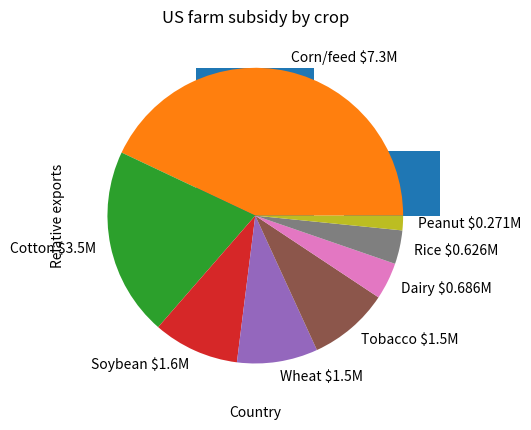

This figure's Python source:
%matplotlib inline
import matplotlib.pyplot as plt

country_names = ['USA', 'Argentina', 'Brazil', 'Ukraine', 
                 'France', 'Russia', 'Romania', 'Hungary']
data = [10027, 4359, 4013, 2261, 1618, 828, 750, 627]

plt.bar(country_names, [amount / data[0] for amount in data])
plt.title('Relative maize exports by country')
plt.xlabel('Country')
plt.ylabel('Relative exports')
# plt.show()
plt.savefig('exports.png')

subsidy_areas = ["Corn/feed", "Cotton", "Soybean", "Wheat", 
                 "Tobacco", "Dairy", "Rice", "Peanut"]
data = [7.3, 3.5, 1.6, 1.5, 1.5, 0.686, 0.626, 0.271]

plt.pie(data, labels=[
    f'{area} ${amount}M'
    for area, amount in zip(subsidy_areas, data)
])
plt.title('US farm subsidy by crop')
plt.show()

